The GitHub repository ganondorofu/AQ-STEM contains a labelled image folder "AQ-STEM" with 15 categories: stop, do not entry, 03 max 20, 04 max 30, 05 max 40, 06 max 50, do not park, do not park or stop, pedestrian, bicycle and pedestrian only, pedestrian only, one way, 13 go onlyin direction of arrow, school road, end. Examples follow, each with its label.

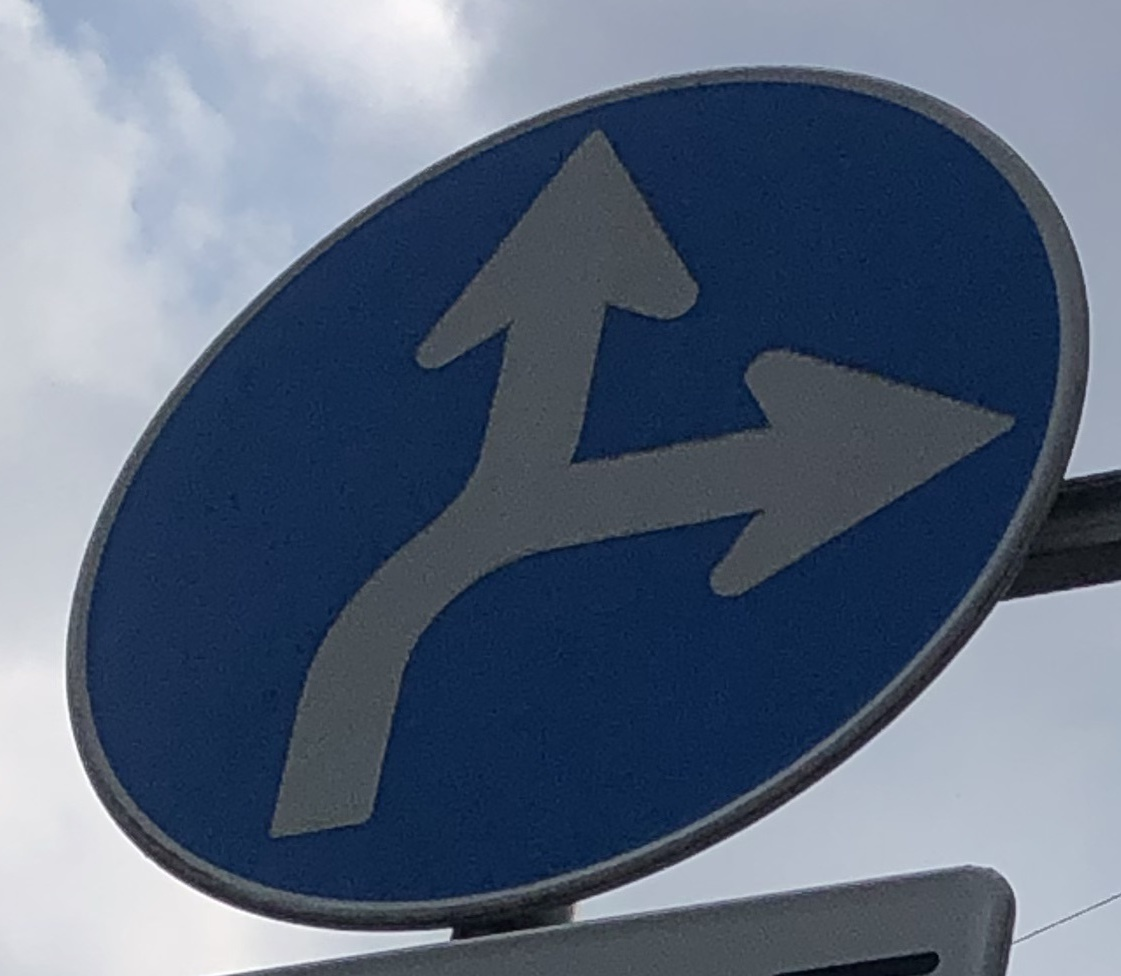
Label: 13 go onlyin direction of arrow

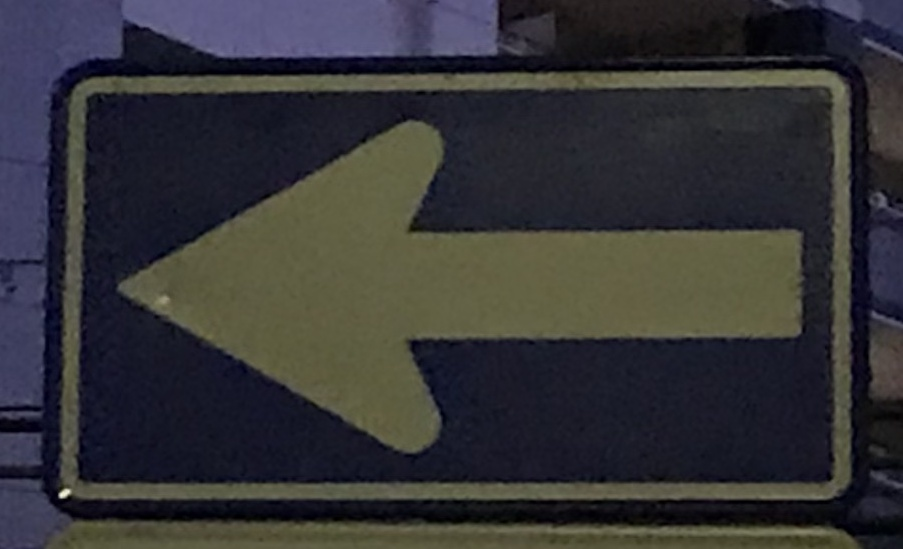
Label: one way

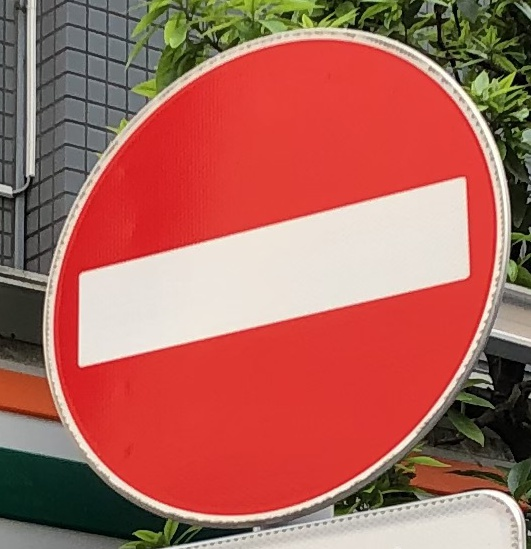
Label: do not entry

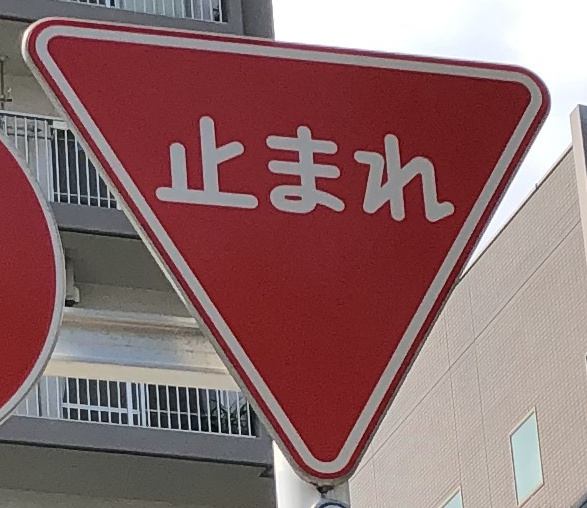
Label: stop

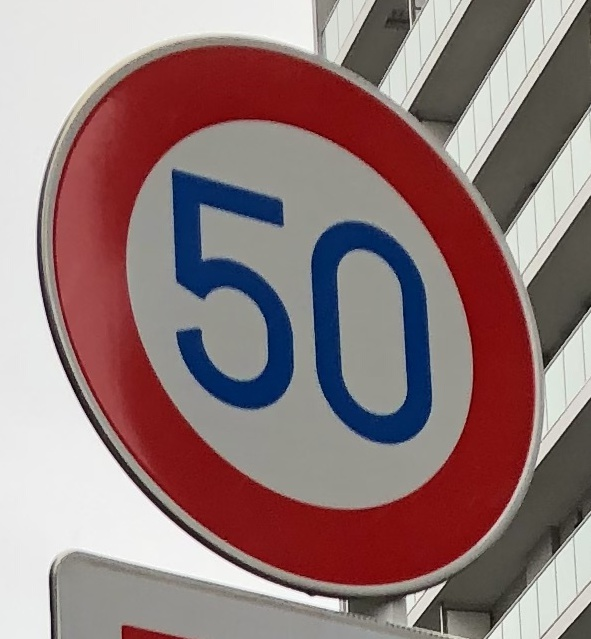
Label: 06 max 50

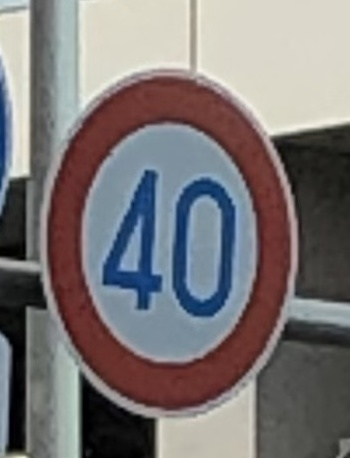
Label: 05 max 40
